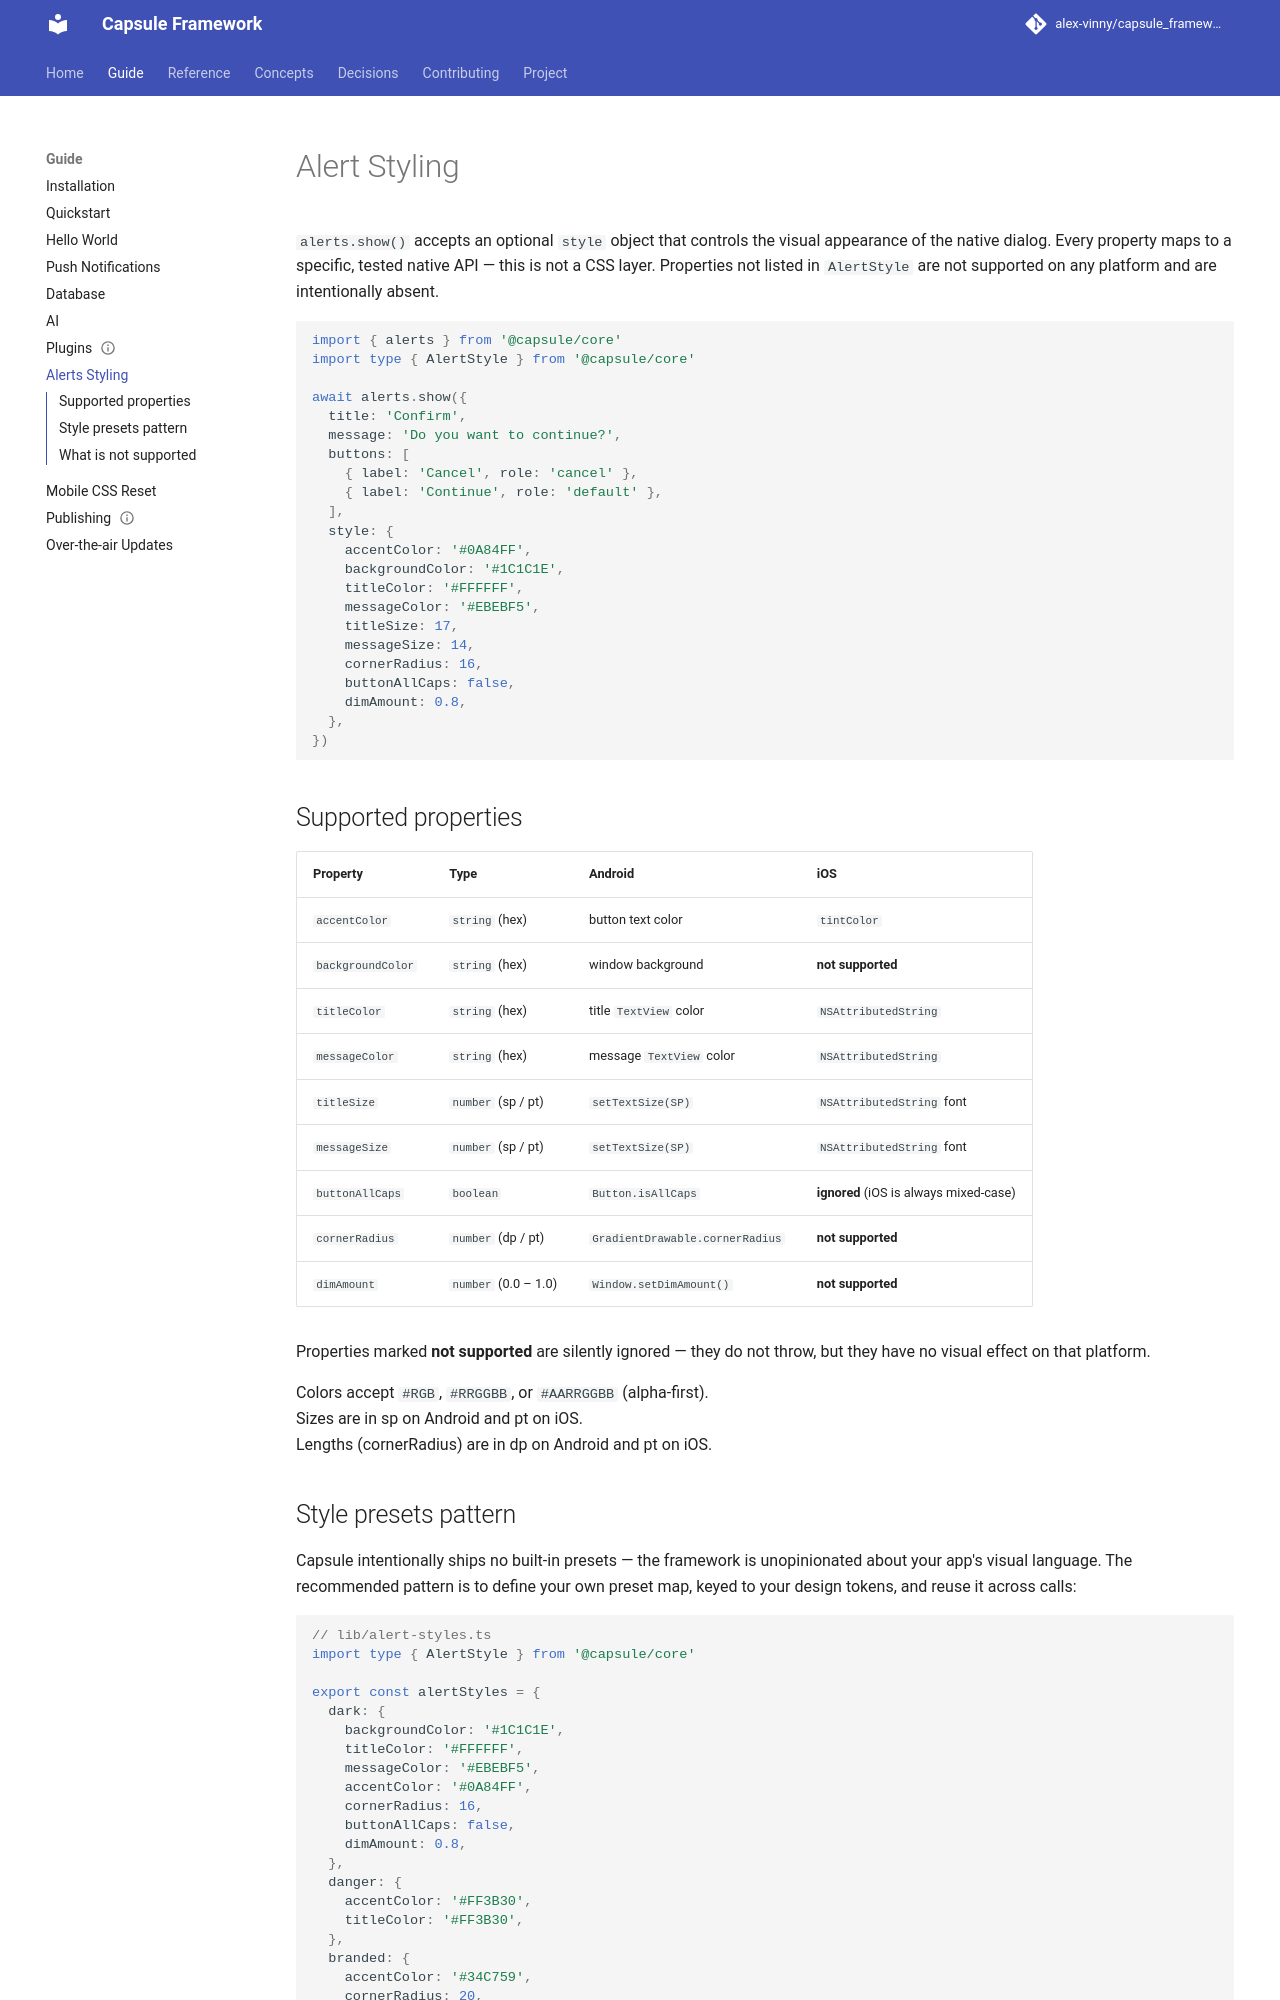

repository: alex-vinny/capsule_framework · page: guide/alerts-styling/index.html · generator: mkdocs

---
title: "Alert styling"
audience: app-developer
status: current
code:
  - packages/core/src/alerts.ts
  - packages/capsule-android/capsule/src/main/kotlin/dev/capsule/alerts/**
  - packages/capsule-android/capsule/src/main/kotlin/dev/capsule/handlers/alerts/**
tests:
  - packages/core/src/__tests__/alerts.test.ts
---
# Alert Styling

`alerts.show()` accepts an optional `style` object that controls the visual
appearance of the native dialog. Every property maps to a specific, tested
native API — this is not a CSS layer. Properties not listed in `AlertStyle`
are not supported on any platform and are intentionally absent.

```typescript
import { alerts } from '@capsule/core'
import type { AlertStyle } from '@capsule/core'

await alerts.show({
  title: 'Confirm',
  message: 'Do you want to continue?',
  buttons: [
    { label: 'Cancel', role: 'cancel' },
    { label: 'Continue', role: 'default' },
  ],
  style: {
    accentColor: '#0A84FF',
    backgroundColor: '#1C1C1E',
    titleColor: '#FFFFFF',
    messageColor: '#EBEBF5',
    titleSize: 17,
    messageSize: 14,
    cornerRadius: 16,
    buttonAllCaps: false,
    dimAmount: 0.8,
  },
})
```

## Supported properties

| Property | Type | Android | iOS |
|---|---|---|---|
| `accentColor` | `string` (hex) | button text color | `tintColor` |
| `backgroundColor` | `string` (hex) | window background | **not supported** |
| `titleColor` | `string` (hex) | title `TextView` color | `NSAttributedString` |
| `messageColor` | `string` (hex) | message `TextView` color | `NSAttributedString` |
| `titleSize` | `number` (sp / pt) | `setTextSize(SP)` | `NSAttributedString` font |
| `messageSize` | `number` (sp / pt) | `setTextSize(SP)` | `NSAttributedString` font |
| `buttonAllCaps` | `boolean` | `Button.isAllCaps` | **ignored** (iOS is always mixed-case) |
| `cornerRadius` | `number` (dp / pt) | `GradientDrawable.cornerRadius` | **not supported** |
| `dimAmount` | `number` (0.0 – 1.0) | `Window.setDimAmount()` | **not supported** |

Properties marked **not supported** are silently ignored — they do not throw,
but they have no visual effect on that platform.

Colors accept `#RGB`, `#RRGGBB`, or `#AARRGGBB` (alpha-first).  
Sizes are in sp on Android and pt on iOS.  
Lengths (cornerRadius) are in dp on Android and pt on iOS.
